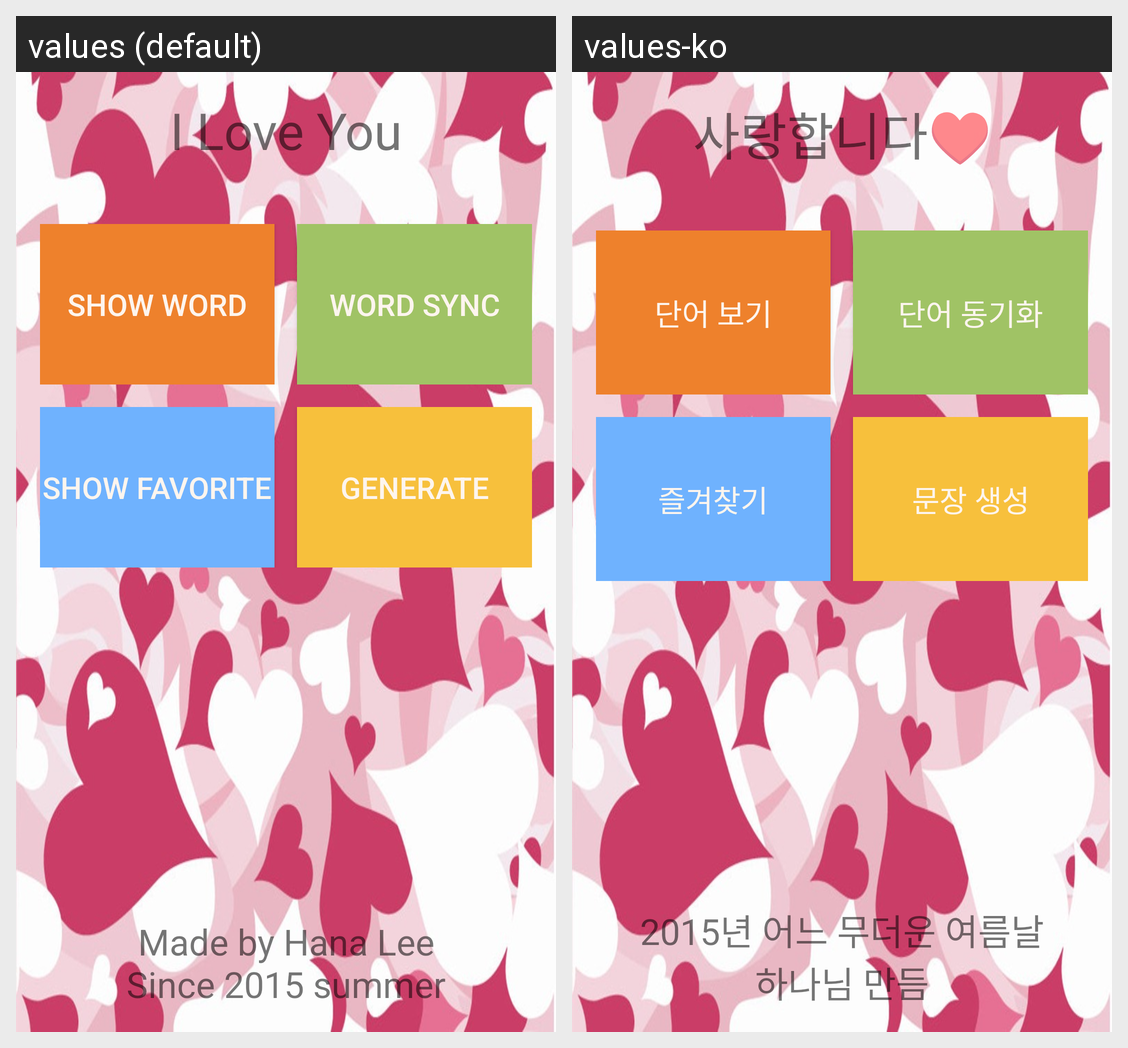

The Android screen above is rendered under two locales of the same app. Produce the string resources it draws, with the default and per-locale values.
Android screen res/layout/activity_main.xml rendered under 2 locales, left to right: values (default), values-ko. Device: Nexus 5 (rendered at 1080×1920; each locale shown at half size, 540×960, under a caption strip naming it); theme AppTheme.
Strings drawn on this screen, with the default value and each locale's value (text and hints the layout hard-codes, and strings that could not be matched under every locale, appear in the picture but are not listed):

first_title
  values: I Love You
  values-ko: 사랑합니다♥

show_word_input
  values: Show word
  values-ko: 단어 보기

word_sync
  values: Word sync
  values-ko: 단어 동기화

show_favorite
  values: Show Favorite
  values-ko: 즐겨찾기

generate
  values: Generate
  values-ko: 문장 생성

made_by
  values: Made by Hana Lee
      Since 2015 summer
  values-ko: 2015년 어느 무더운 여름날
      하나님 만듬
